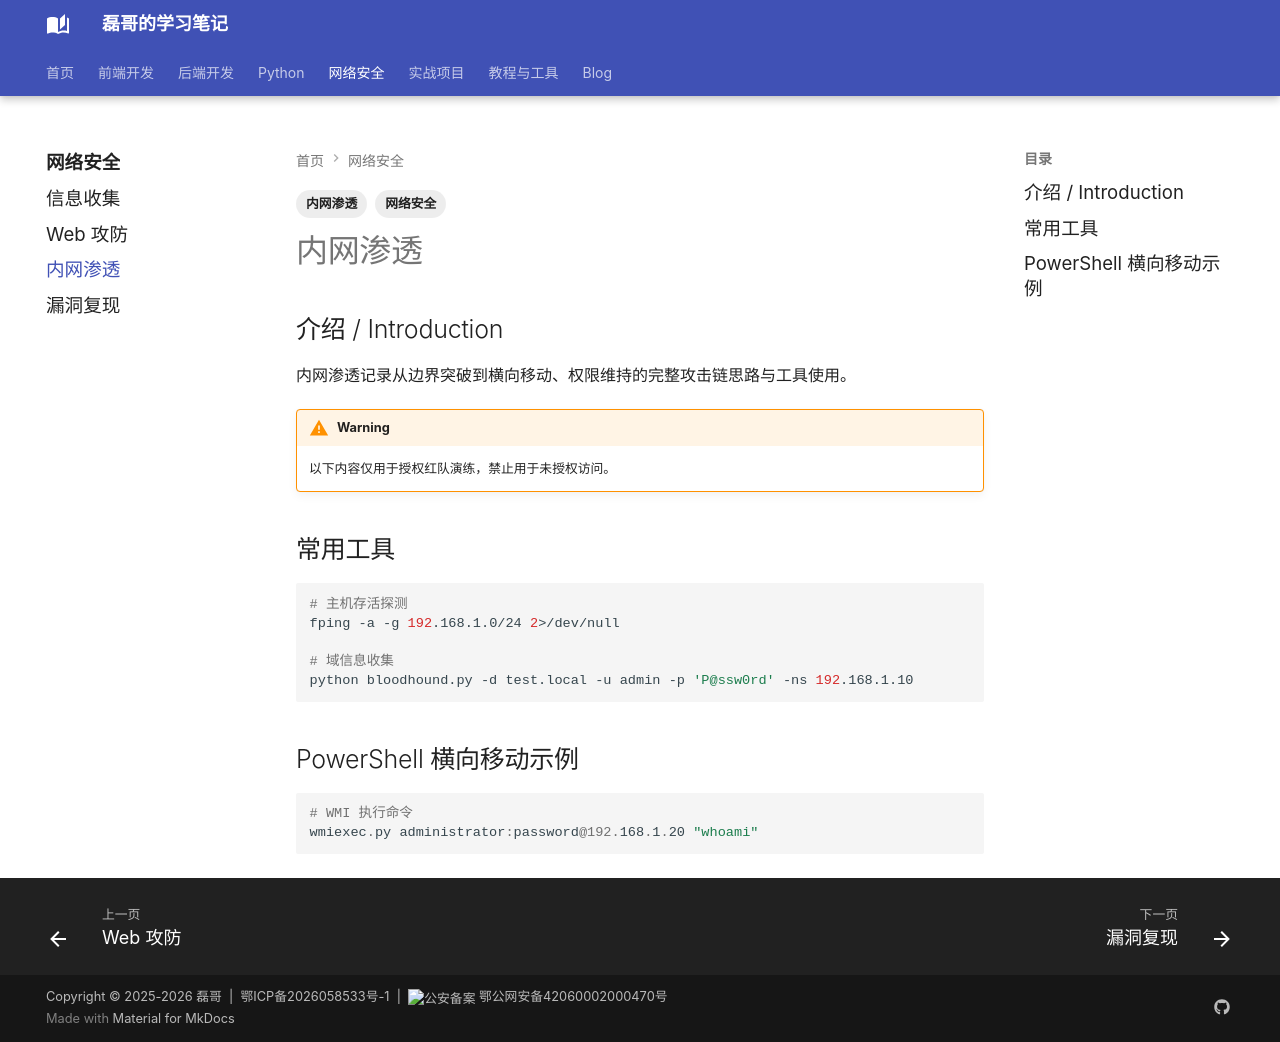

repository: Evan810/mkdoc · page: net-sec/intranet-penetration/index.html · generator: mkdocs

---
title: 内网渗透
tags:
  - 网络安全
  - 内网渗透
---

## 介绍 / Introduction

内网渗透记录从边界突破到横向移动、权限维持的完整攻击链思路与工具使用。

!!! warning
    以下内容仅用于授权红队演练，禁止用于未授权访问。

## 常用工具

```bash
# 主机存活探测
fping -a -g 192.168.1.0/24 2>/dev/null

# 域信息收集
python bloodhound.py -d test.local -u admin -p 'P@ssw0rd' -ns 192.168.1.10
```

## PowerShell 横向移动示例

```powershell
# WMI 执行命令
wmiexec.py administrator:password@192.168.1.20 "whoami"
```
